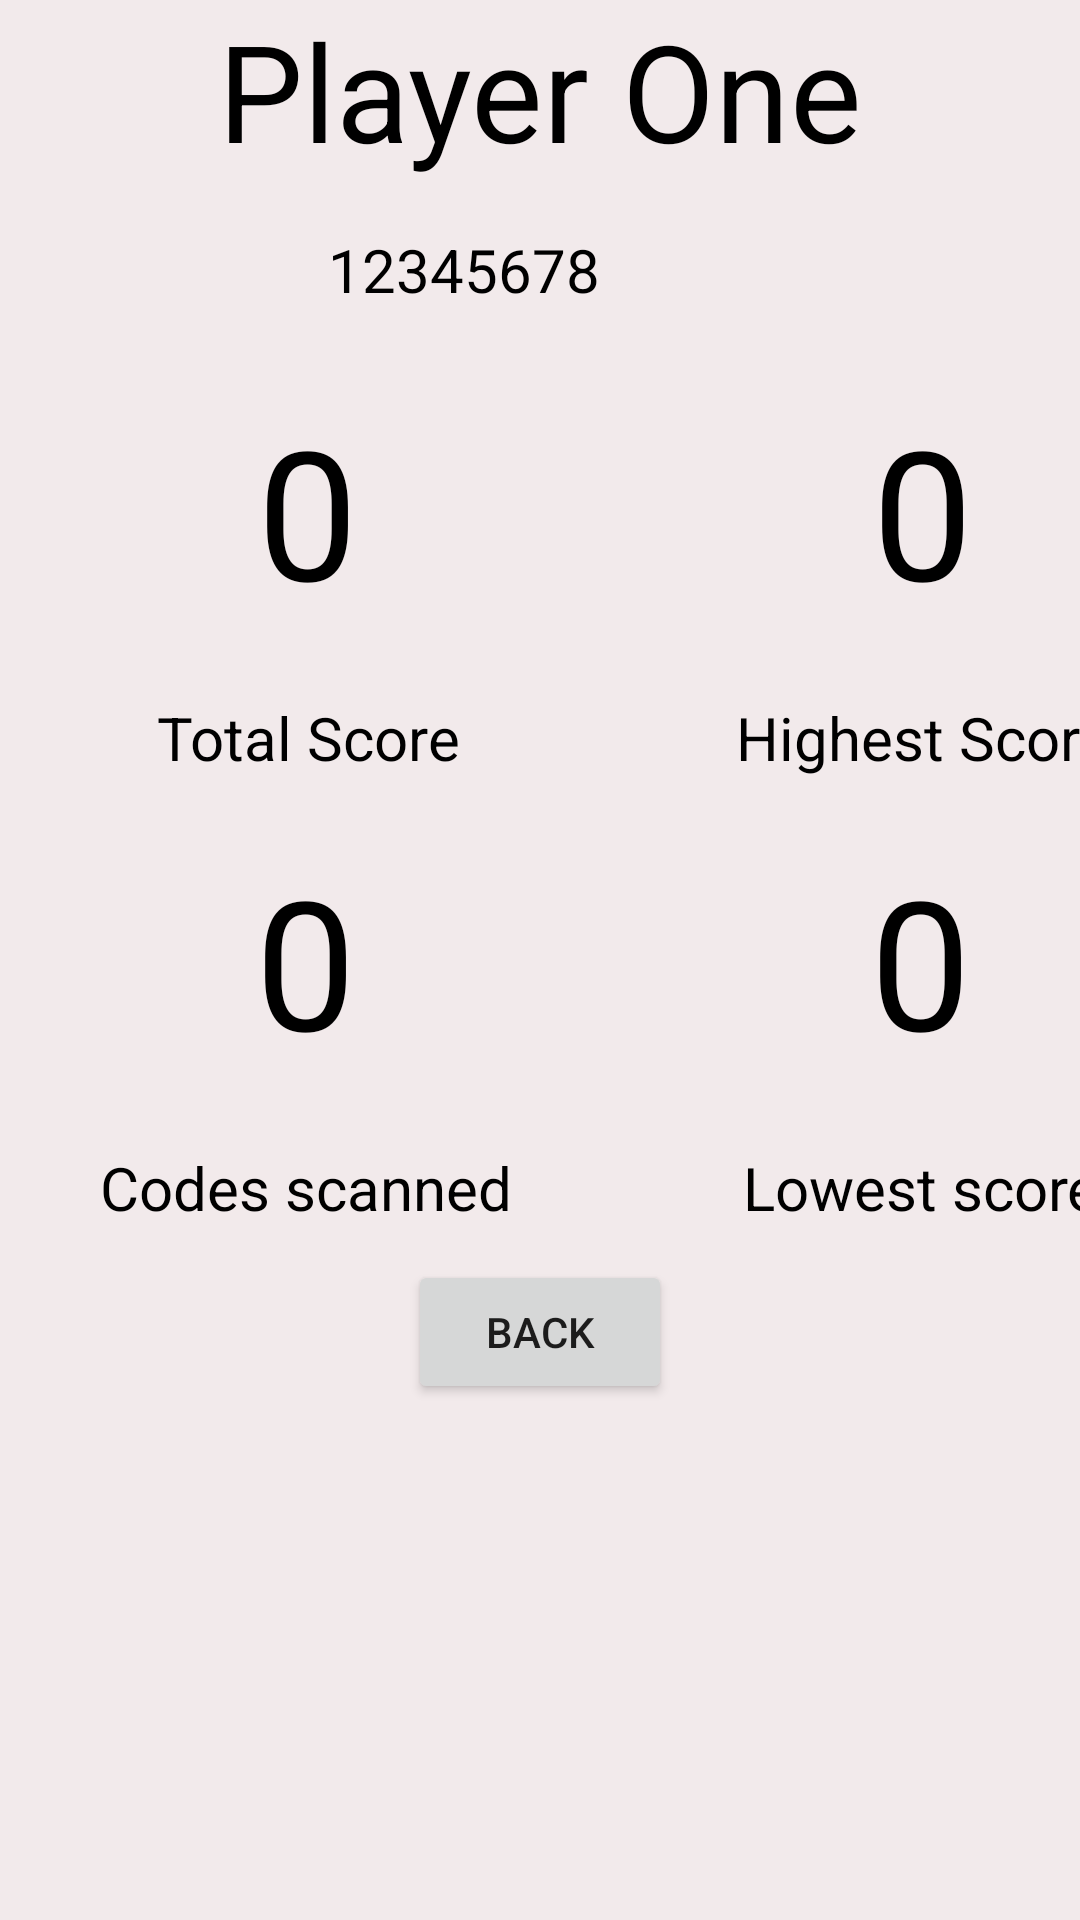

Write the Android layout XML for this screen, with the resource values it uses.
<!-- AndroidManifest.xml: application theme Theme.ScavengingScannables -->
<!-- res/layout/activity_display_search.xml -->
<?xml version="1.0" encoding="utf-8"?>
<androidx.constraintlayout.widget.ConstraintLayout xmlns:android="http://schemas.android.com/apk/res/android"
    xmlns:app="http://schemas.android.com/apk/res-auto"
    xmlns:tools="http://schemas.android.com/tools"
    android:layout_width="match_parent"
    android:layout_height="match_parent"
    tools:context=".ui.home.DisplaySearch">
    <LinearLayout
        android:id="@+id/display_linearLayout"
        android:layout_width="match_parent"
        android:layout_height="120dp"
        android:orientation="horizontal"
        tools:ignore="MissingConstraints">

        <TextView
            android:id="@+id/display_user_name"
            android:layout_width="match_parent"
            android:layout_height="60dp"
            android:gravity="center"
            android:text="Player One"
            android:textColor="@color/black"
            android:textSize="45dp" />

        <TextView
            android:id="@+id/display_phone"
            android:layout_width="match_parent"
            android:layout_height="60dp"
            android:layout_marginLeft="-411dp"
            android:layout_marginTop="50dp"
            android:gravity="center"
            android:text="12345678"
            android:textColor="@color/black"
            android:textSize="20dp" />

    </LinearLayout>

    <LinearLayout
        android:id="@+id/linearLayout2"
        android:layout_width="match_parent"
        android:layout_height="300dp"
        app:layout_constraintTop_toBottomOf="@+id/display_linearLayout">

        <LinearLayout
            android:layout_width="205dp"
            android:layout_height="150dp">
            <TextView
                android:id="@+id/display_total_score"
                android:layout_width="205dp"
                android:layout_height="100dp"
                android:text="0"
                android:textColor="@color/black"
                android:textSize="60dp"
                android:gravity="center"/>
            <TextView
                android:layout_width="205dp"
                android:layout_height="50dp"
                android:layout_marginTop="60dp"
                android:layout_marginLeft="-205dp"
                android:text="Total Score"
                android:textColor="@color/black"
                android:textSize="20dp"
                android:gravity="center"/>
        </LinearLayout>

        <LinearLayout
            android:layout_width="205dp"
            android:layout_height="150dp">
            <TextView
                android:id="@+id/display_highest_score"
                android:layout_width="205dp"
                android:layout_height="100dp"
                android:text="0"
                android:textColor="@color/black"
                android:textSize="60dp"
                android:gravity="center"/>
            <TextView
                android:layout_width="205dp"
                android:layout_height="50dp"
                android:layout_marginTop="60dp"
                android:layout_marginLeft="-205dp"
                android:text="Highest Score"
                android:textColor="@color/black"
                android:textSize="20dp"
                android:gravity="center"/>
        </LinearLayout>

        <LinearLayout
            android:layout_width="205dp"
            android:layout_height="150dp"
            android:layout_marginLeft="-411dp"
            android:layout_marginTop="150dp">
            <TextView
                android:id="@+id/display_codes_scanned"
                android:layout_width="205dp"
                android:layout_height="100dp"
                android:text="0"
                android:textColor="@color/black"
                android:textSize="60dp"
                android:gravity="center"/>
            <TextView
                android:layout_width="205dp"
                android:layout_height="50dp"
                android:layout_marginTop="60dp"
                android:layout_marginLeft="-205dp"
                android:text="Codes scanned"
                android:textColor="@color/black"
                android:textSize="20dp"
                android:gravity="center"/>
        </LinearLayout>

        <LinearLayout
            android:layout_width="205dp"
            android:layout_height="150dp"
            android:layout_marginTop="150dp">
            <TextView
                android:id="@+id/display_lowest_score"
                android:layout_width="205dp"
                android:layout_height="100dp"
                android:text="0"
                android:textColor="@color/black"
                android:textSize="60dp"
                android:gravity="center"/>
            <TextView
                android:layout_width="205dp"
                android:layout_height="50dp"
                android:layout_marginTop="60dp"
                android:layout_marginLeft="-205dp"
                android:text="Lowest score"
                android:textColor="@color/black"
                android:textSize="20dp"
                android:gravity="center"/>
        </LinearLayout>

    </LinearLayout>

    <Button
        android:id="@+id/display_back"
        android:layout_width="wrap_content"
        android:layout_height="wrap_content"
        android:text="BACK"
        app:layout_constraintBottom_toBottomOf="parent"
        app:layout_constraintEnd_toEndOf="parent"
        app:layout_constraintStart_toStartOf="parent"
        app:layout_constraintTop_toBottomOf="@+id/linearLayout2"
        app:layout_constraintVertical_bias="0.0" />
</androidx.constraintlayout.widget.ConstraintLayout>
<!-- resources referenced by this layout -->
<resources>
  <color name="black">#FF000000</color>
  <style name="Theme.ScavengingScannables" parent="Theme.MaterialComponents.DayNight.DarkActionBar">
          
          <item name="colorPrimary">@color/red1</item>
          <item name="colorPrimaryVariant">@color/red2</item>
          <item name="colorOnPrimary">@color/white</item>
          
          <item name="colorSecondary">@color/blue</item>
          <item name="colorSecondaryVariant">@color/blue2</item>
          <item name="colorOnSecondary">@color/black</item>
          
          <item name="android:statusBarColor">?attr/colorPrimaryVariant</item>
          
          <item name="android:windowBackground">@color/background</item>
      </style>
  <color name="red1">#ff4f69</color>
  <color name="red2">#ab1f65</color>
  <color name="white">#fff7f8</color>
  <color name="blue">#3368dc</color>
  <color name="blue2">#49e7ec</color>
  <color name="background">@color/slight_gray</color>
  <color name="slight_gray">#F2EAEB</color>
</resources>
